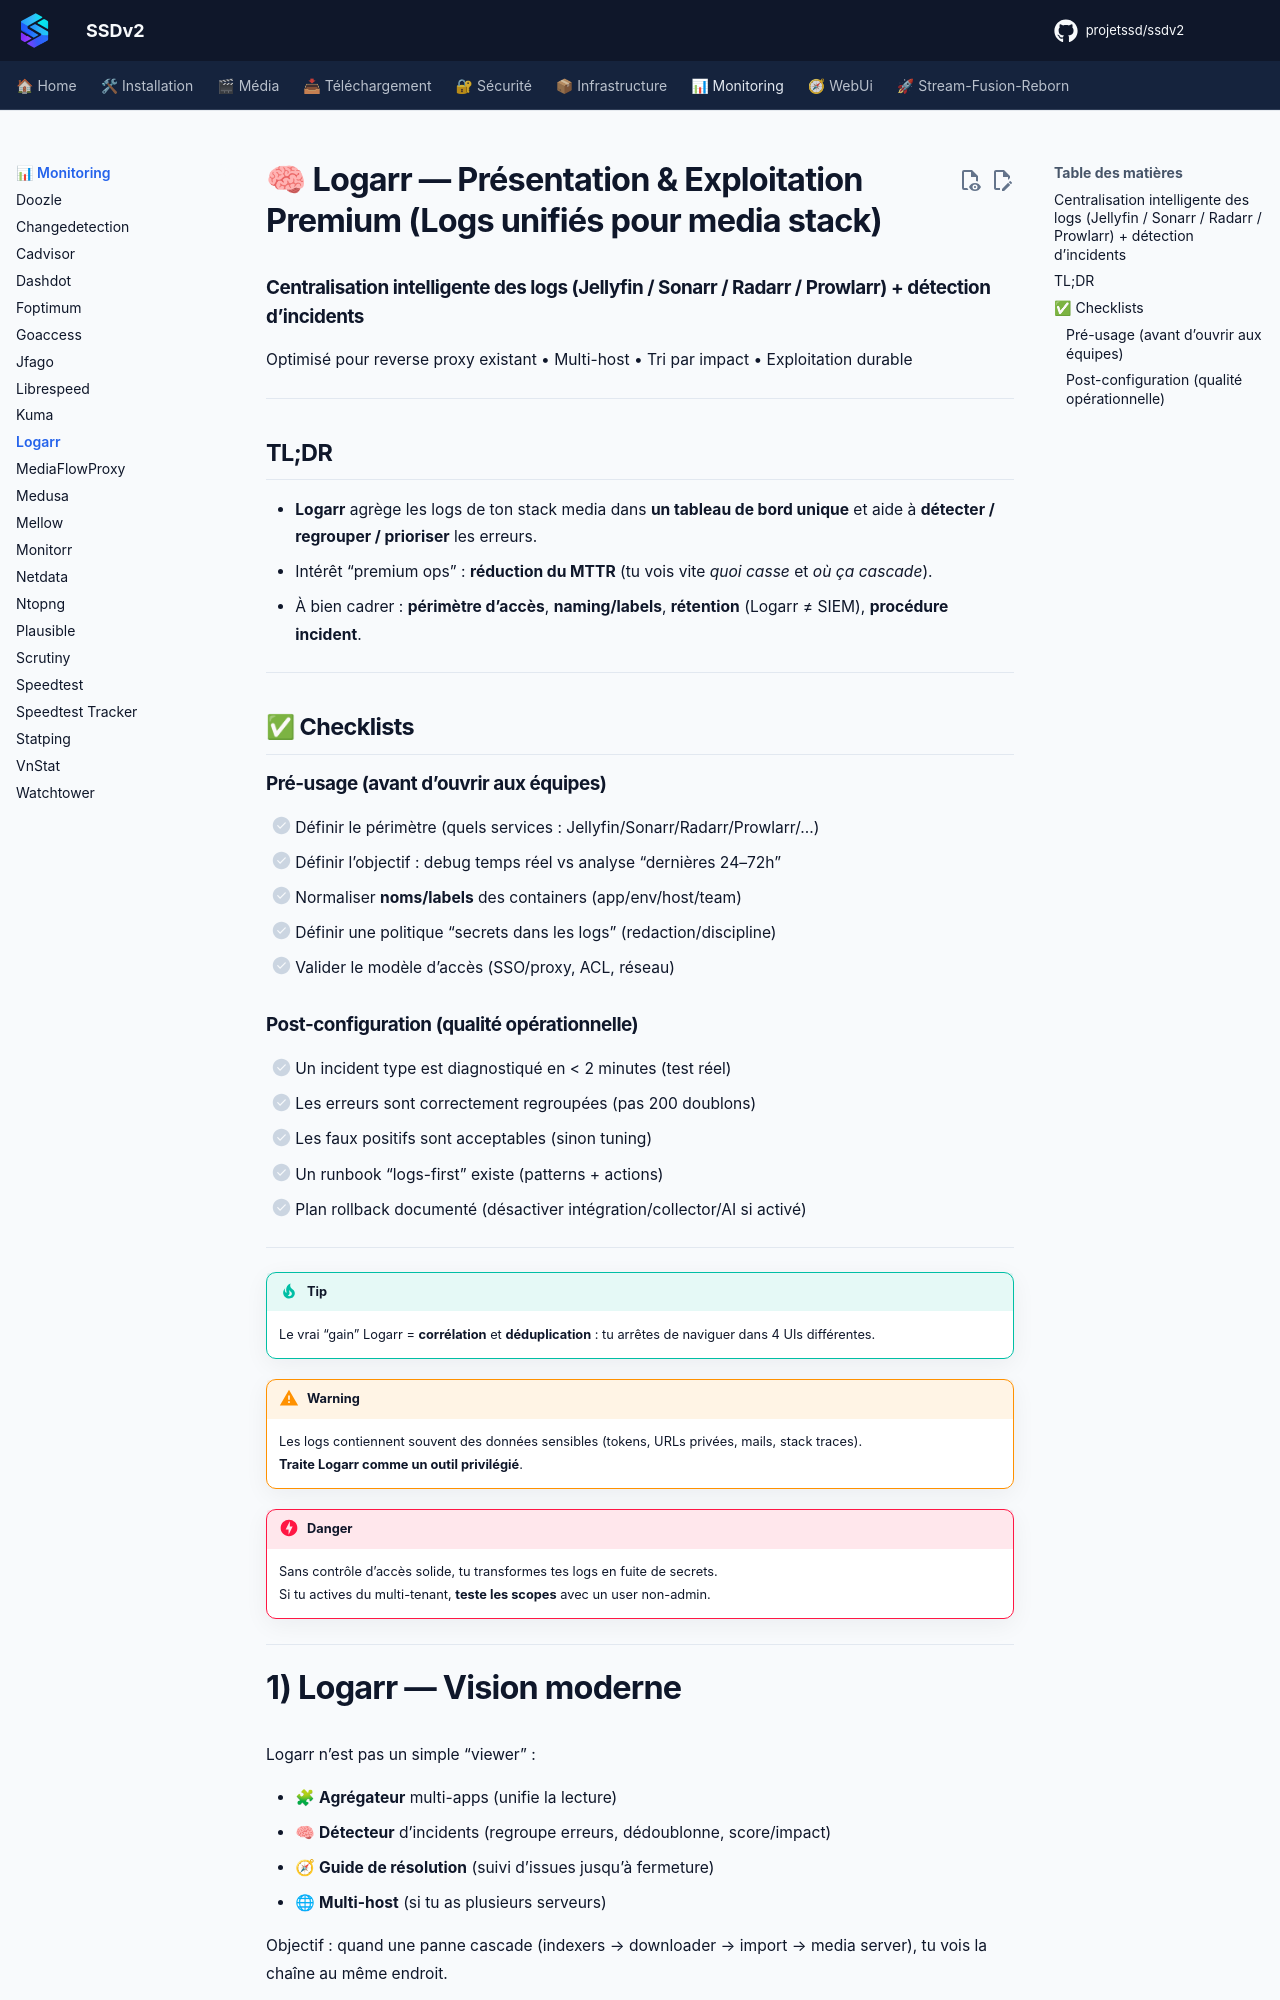

repository: projetssd/ssdv2_docs · page: applications/monitoring/logarr/index.html · generator: mkdocs

# 🧠 Logarr — Présentation & Exploitation Premium (Logs unifiés pour media stack)

### Centralisation intelligente des logs (Jellyfin / Sonarr / Radarr / Prowlarr) + détection d’incidents
Optimisé pour reverse proxy existant • Multi-host • Tri par impact • Exploitation durable

---

## TL;DR

- **Logarr** agrège les logs de ton stack media dans **un tableau de bord unique** et aide à **détecter / regrouper / prioriser** les erreurs.
- Intérêt “premium ops” : **réduction du MTTR** (tu vois vite *quoi casse* et *où ça cascade*).
- À bien cadrer : **périmètre d’accès**, **naming/labels**, **rétention** (Logarr ≠ SIEM), **procédure incident**.

---

## ✅ Checklists

### Pré-usage (avant d’ouvrir aux équipes)
- [ ] Définir le périmètre (quels services : Jellyfin/Sonarr/Radarr/Prowlarr/…)
- [ ] Définir l’objectif : debug temps réel vs analyse “dernières 24–72h”
- [ ] Normaliser **noms/labels** des containers (app/env/host/team)
- [ ] Définir une politique “secrets dans les logs” (redaction/discipline)
- [ ] Valider le modèle d’accès (SSO/proxy, ACL, réseau)

### Post-configuration (qualité opérationnelle)
- [ ] Un incident type est diagnostiqué en < 2 minutes (test réel)
- [ ] Les erreurs sont correctement regroupées (pas 200 doublons)
- [ ] Les faux positifs sont acceptables (sinon tuning)
- [ ] Un runbook “logs-first” existe (patterns + actions)
- [ ] Plan rollback documenté (désactiver intégration/collector/AI si activé)

---

> [!TIP]
> Le vrai “gain” Logarr = **corrélation** et **déduplication** : tu arrêtes de naviguer dans 4 UIs différentes.

> [!WARNING]
> Les logs contiennent souvent des données sensibles (tokens, URLs privées, mails, stack traces).  
> **Traite Logarr comme un outil privilégié**.

> [!DANGER]
> Sans contrôle d’accès solide, tu transformes tes logs en fuite de secrets.  
> Si tu actives du multi-tenant, **teste les scopes** avec un user non-admin.

---
